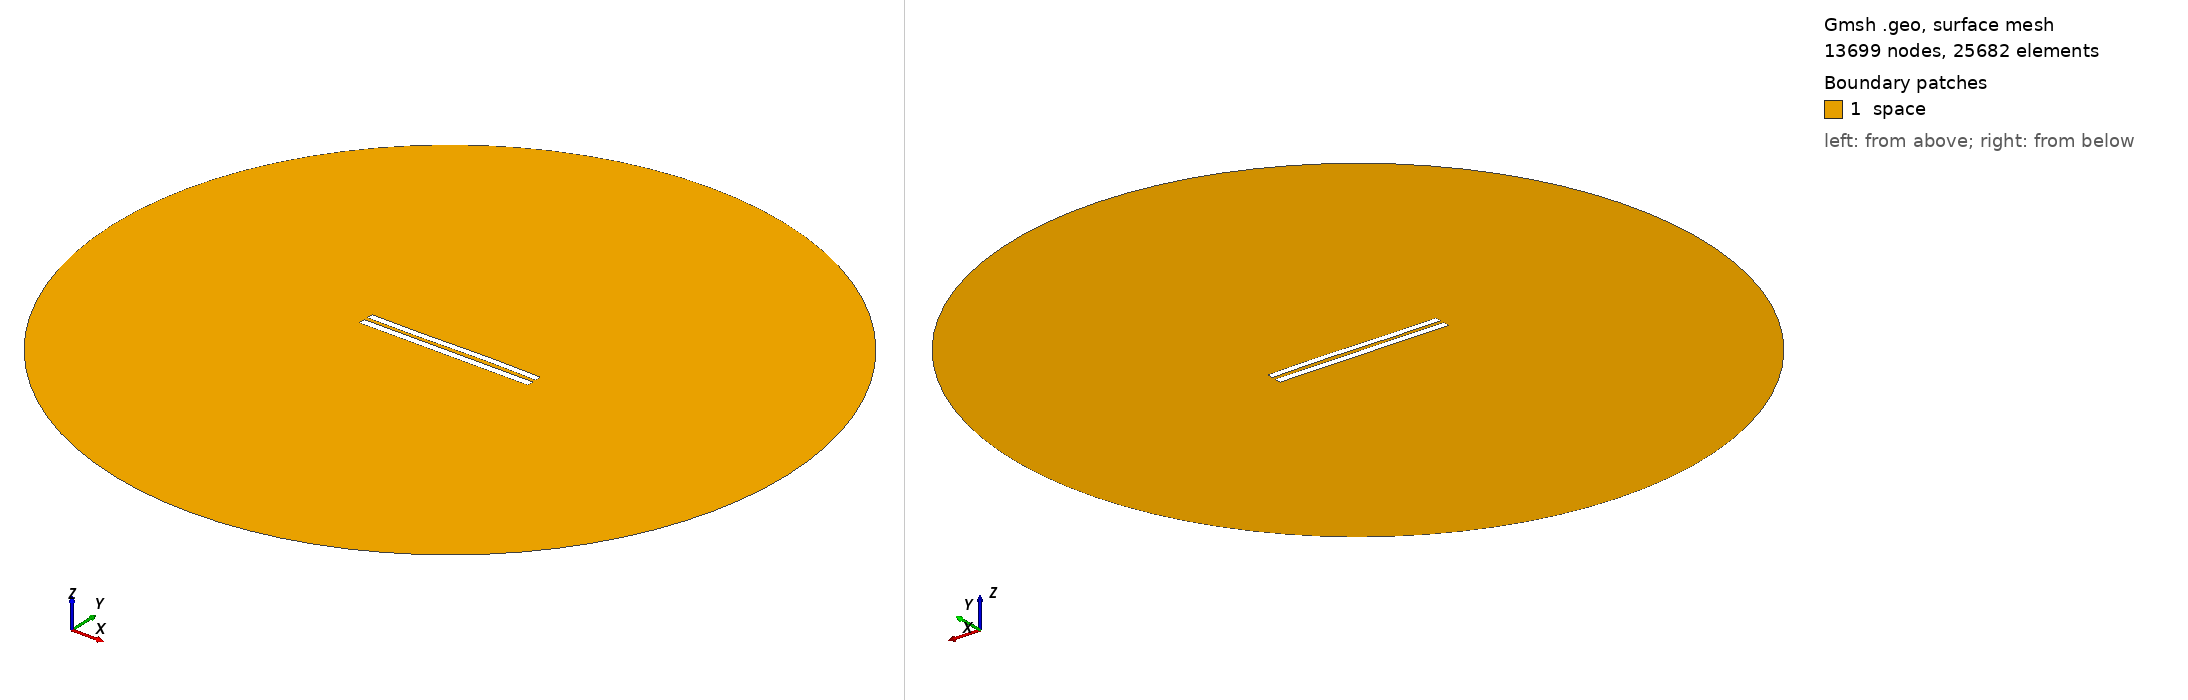

Gmsh geometry script, surface-meshed: 13699 nodes, 25682 surface elements. Boundary patches (legend numbers): 1 space. Left view from above one corner, right view from below the opposite corner. Legend entries are the model's physical surfaces. The drawing asked Gmsh for element sizes between 1% and 20% of the model's largest extent; the script's own settings can give other sizes.

=== 5578.geo (drawn) ===
//---------------------------------------
// Geometry kernel
//---------------------------------------

SetFactory("OpenCASCADE");



//---------------------------------------
// Parameters of the geometry
//---------------------------------------

// Overetch of the upper plate
overetch = 0.125;

// Distance between the plates
distance = 2.25;

// Discretization over the x axis (for the deformation)
nx = 50; 

// Length of the plate
L = 100 - overetch; 

// Number of modes
n = 4; 

// 1st mode coefficient
coeff(1) = 0.15;
beta(1) = 0.596864 * 3.1415926535 / L;

// 2nd mode coefficient
coeff(2) = 0.07499999999999998;
beta(2) = 1.49418 * 3.1415926535 / L;

// 3rd mode coefficient
coeff(3) = -0.15;
beta(3) = 2.50025 * 3.1415926535 / L;

// 4th mode coefficient
coeff(4) = 0.0;
beta(4) = 3.49999 * 3.1415926535 / L;



//---------------------------------------
// Upper plate (deformed rectangle)
//---------------------------------------

// Coordiantes of the upper plate
xmin = -50;
xmax = 50 - overetch;

// Height of the upper plate
yheight = 4 - 2 * overetch;

// Indexes of the points
UpperID[] = {};
LowerID[] = {};
LeftID[] = {};
RightID[] = {};

// Point index
p = 1;

// Horizontal edges
For i In {1:nx}
    x = xmin + (i-1)*(xmax - xmin)/(nx-1);

    y_bottom = distance / 2 + overetch;
    For j In {1:n}
        C = (Cosh(beta(j)*L) + Cos(beta(j)*L)) / (Sinh(beta(j)*L) + Sin(beta(j)*L));
        y_bottom  = y_bottom + coeff(j) * (Cosh(beta(j)*(x+50)) - Cos(beta(j)*(x+50)) - C * (Sinh(beta(j)*(x+50)) - Sin(beta(j)*(x+50))));
    EndFor

    y_top = y_bottom + yheight;

    Point(p) = {x, y_top, 0, 1.0};
    UpperID[i] = p;
    p = p + 1;

    Point(p) = {x, y_bottom, 0, 1.0};
    LowerID[i] = p;
    p = p + 1;
EndFor

// Create point lists
UpperPts[] = {}; LowerPts[] = {};
For i In {1:nx}
  UpperPts[] += {UpperID[i]};
  LowerPts[] += {LowerID[i]};
EndFor

// Build splines
Spline(1) = {UpperPts[]};
Spline(2) = {LowerPts[]};
Line(3) = {LowerPts[nx-1], UpperPts[nx-1]};
Line(4) = {LowerPts[0], UpperPts[0]};

// Build the plane surface
Curve Loop(1) = {2, 3, -1, -4};
Plane Surface(1) = {1};



//---------------------------------------
// Lower plate (rectangle)
//---------------------------------------

// Vertices
Point(1001) = {-50, -1, 0, 1.0};
Point(1002) = { 50, -1, 0, 1.0};
Point(1003) = { 50,  -5, 0, 1.0};
Point(1004) = {-50,  -5, 0, 1.0};

// Edges
Line(5) = {1001, 1002};
Line(6) = {1002, 1003};
Line(7) = {1003, 1004};
Line(8) = {1004, 1001};

// Plane surface
Line Loop(2) = {5, 6, 7, 8};
Plane Surface(2) = {2}; 



//---------------------------------------
// Outer (fictious) boundary
//---------------------------------------

// Points
Point(1005) = {0, 0, 0};       // Center
Point(1006) = {200, 0, 0};     // Start point
Point(1007) = {0, 200, 0};     // 90 degrees
Point(1008) = {-200, 0, 0};    // 180 degrees
Point(1009) = {0, -200, 0};    // 270 degrees

// Circle arcs (each needs start, center, end)
Circle(9) = {1006, 1005, 1007};
Circle(10) = {1007, 1005, 1008};
Circle(11) = {1008, 1005, 1009};
Circle(12) = {1009, 1005, 1006};

// Plane surface for the entire domain
Curve Loop(3) = {9, 10, 11, 12};
Surface(3) = {3};

// Subtract the plates from the whole domain to obtain the actual domain where we want to solve the equations
BooleanDifference{ Surface{3}; Delete; }{ Surface{1}; Surface{2}; Delete; }




//---------------------------------------
// Transfinite Lines/Curves
//---------------------------------------

// Set the number of points on the boundaries
r = 7;

// Plates
Transfinite Curve {1, 2} = 50*r Using Progression 1;
Transfinite Curve {3, 4} = 2*r Using Progression 1;
Transfinite Line {5, 7} = 50*r Using Progression 1;
Transfinite Line {6, 8} = 2*r Using Progression 1;

// Outer boundary
Transfinite Line {9, 10, 11, 12} = 20 Using Progression 1;



//---------------------------------------
// Physical groups
//---------------------------------------                

// Physical curves (boundaries)
Physical Line("force_segment", 10) = {2};
Physical Line("upper_plate", 11) = {1, 3, 4};
Physical Line("lower_plate", 12) = {5, 6, 7, 8};
Physical Line("boundary", 20) = {9, 10, 11, 12};

// Physical Surfaces
Physical Surface("space", 30) = {3};



//---------------------------------------
// 6. Generate the Mesh
//---------------------------------------

// 2D mesh generation
Mesh 2;
